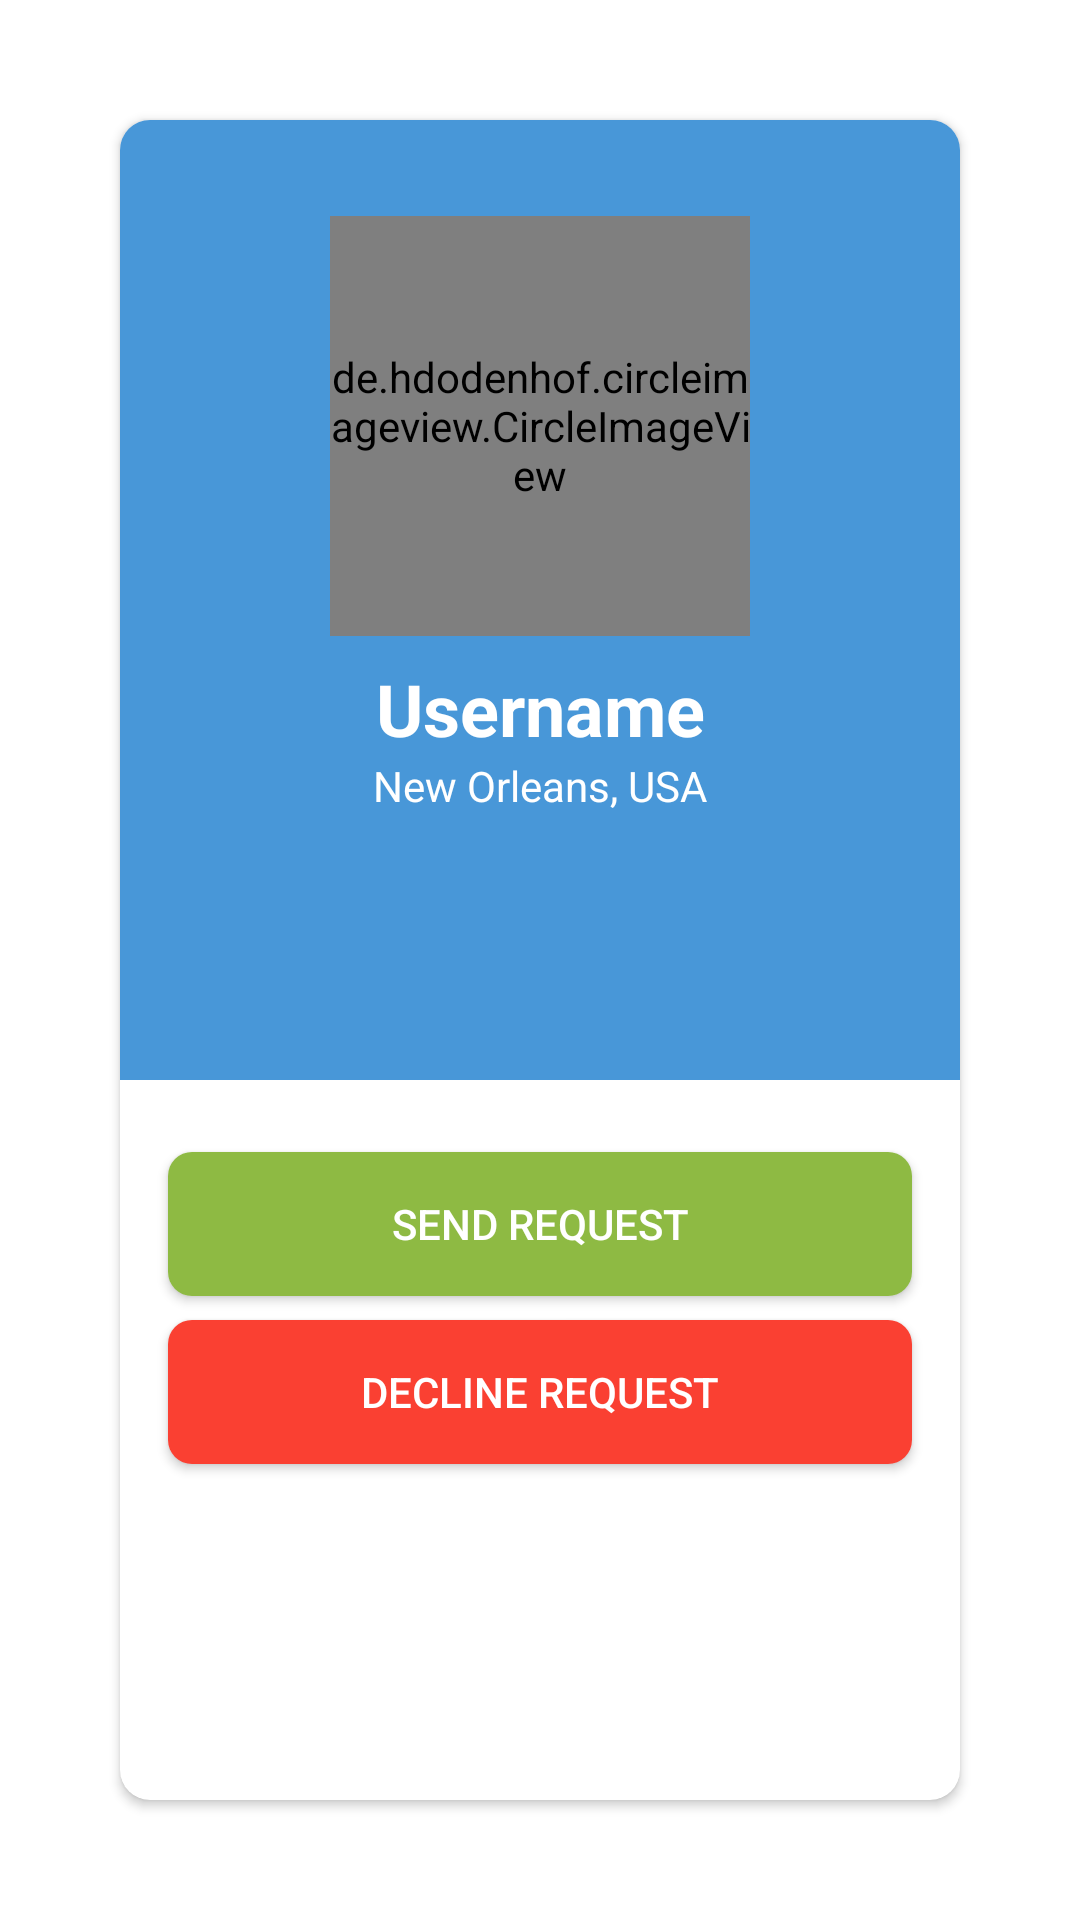

Reconstruct the res/layout file that produces this screen, plus the resources it refers to.
<!-- AndroidManifest.xml: application theme Theme.MyChatApplication -->
<!-- res/layout/activity_view_friend.xml -->
<?xml version="1.0" encoding="utf-8"?>
<androidx.constraintlayout.widget.ConstraintLayout xmlns:android="http://schemas.android.com/apk/res/android"
    xmlns:app="http://schemas.android.com/apk/res-auto"
    xmlns:tools="http://schemas.android.com/tools"
    android:layout_width="match_parent"
    android:layout_height="match_parent"
    tools:context=".ViewFriendActivity">

    <androidx.cardview.widget.CardView
        android:id="@+id/cardView2"
        android:layout_width="0dp"
        android:layout_height="0dp"
        android:layout_margin="40dp"
        android:layout_marginStart="40dp"
        android:layout_marginTop="40dp"
        android:layout_marginEnd="40dp"
        android:layout_marginBottom="40dp"
        app:cardCornerRadius="10dp"
        app:layout_constraintBottom_toBottomOf="parent"
        app:layout_constraintEnd_toEndOf="parent"
        app:layout_constraintStart_toStartOf="parent"
        app:layout_constraintTop_toTopOf="parent">

        <androidx.constraintlayout.widget.ConstraintLayout
            android:layout_width="match_parent"
            android:layout_height="match_parent">

            <View
                android:id="@+id/view3"
                android:layout_width="match_parent"
                android:layout_height="320dp"
                android:background="#4897d8"
                app:layout_constraintEnd_toEndOf="parent"
                app:layout_constraintHorizontal_bias="0.0"
                app:layout_constraintStart_toStartOf="parent"
                app:layout_constraintTop_toTopOf="parent" />

            <de.hdodenhof.circleimageview.CircleImageView
                android:id="@+id/profileImage"
                android:layout_width="140dp"
                android:layout_height="140dp"
                android:layout_marginTop="32dp"
                android:src="@drawable/default_user_image"
                app:layout_constraintEnd_toEndOf="parent"
                app:layout_constraintStart_toStartOf="parent"
                app:layout_constraintTop_toTopOf="parent" />

            <TextView
                android:id="@+id/username"
                android:layout_width="wrap_content"
                android:layout_height="wrap_content"
                android:layout_marginTop="8dp"
                android:text="Username"
                android:textColor="#FFFFFF"
                android:textSize="24sp"
                android:textStyle="bold"
                app:layout_constraintEnd_toEndOf="parent"
                app:layout_constraintStart_toStartOf="parent"
                app:layout_constraintTop_toBottomOf="@+id/profileImage" />

            <TextView
                android:id="@+id/address"
                android:layout_width="wrap_content"
                android:layout_height="wrap_content"
                android:text="New Orleans, USA"
                android:textColor="#FFFFFF"
                app:layout_constraintEnd_toEndOf="parent"
                app:layout_constraintStart_toStartOf="parent"
                app:layout_constraintTop_toBottomOf="@+id/username" />

            <androidx.appcompat.widget.AppCompatButton
                android:id="@+id/btnPerform"
                android:layout_width="0dp"
                android:layout_height="wrap_content"
                android:layout_marginStart="16dp"
                android:layout_marginTop="24dp"
                android:layout_marginEnd="16dp"
                android:background="@drawable/btn_perform"
                android:text="Send Request"
                android:textColor="#FFFFFF"
                app:layout_constraintEnd_toEndOf="parent"
                app:layout_constraintStart_toStartOf="parent"

                app:layout_constraintTop_toBottomOf="@+id/view3" />

            <androidx.appcompat.widget.AppCompatButton
                android:id="@+id/btnDecline"
                android:layout_width="0dp"
                android:layout_height="wrap_content"
                android:layout_marginStart="16dp"
                android:layout_marginTop="8dp"
                android:layout_marginEnd="16dp"
                android:background="@drawable/btn_decline"
                android:text="Decline Request"
                android:textColor="#FFFFFF"
                app:layout_constraintEnd_toEndOf="parent"
                app:layout_constraintStart_toStartOf="parent"
                app:layout_constraintTop_toBottomOf="@+id/btnPerform" />
        </androidx.constraintlayout.widget.ConstraintLayout>
    </androidx.cardview.widget.CardView>

</androidx.constraintlayout.widget.ConstraintLayout>
<!-- resources referenced by this layout -->
<resources>
  <!-- drawable btn_decline (drawable) -->
  <?xml version="1.0" encoding="utf-8"?>
  <selector xmlns:android="http://schemas.android.com/apk/res/android">
      <item>
          <shape>
              <solid android:color="#fa4032" />
              <corners android:radius="8dp" />
          </shape>
      </item>
  </selector>
  <!-- drawable btn_perform (drawable) -->
  <?xml version="1.0" encoding="utf-8"?>
  <selector xmlns:android="http://schemas.android.com/apk/res/android">
      <item>
          <shape>
              <solid android:color="#8eba43"/>
              <corners android:radius="8dp"/>
          </shape>
      </item>
  </selector>
  <style name="Theme.MyChatApplication" parent="Theme.MaterialComponents.DayNight.NoActionBar">
          
          <item name="colorPrimary">@color/purple_500</item>
          <item name="colorPrimaryVariant">@color/purple_700</item>
          <item name="colorOnPrimary">@color/white</item>
          
          <item name="colorSecondary">@color/teal_200</item>
          <item name="colorSecondaryVariant">@color/teal_700</item>
          <item name="colorOnSecondary">@color/black</item>
          
          <item name="android:statusBarColor" tools:targetApi="l">?attr/colorPrimaryVariant</item>
          
      </style>
  <!-- not gathered from this repository: default colours our renderer supplied (Android Studio template values) -->
  <color name="purple_500">#FF6200EE</color>
  <color name="purple_700">#FF3700B3</color>
  <color name="teal_200">#FF03DAC5</color>
  <color name="teal_700">#FF018786</color>
  <color name="black">#FF000000</color>
  <color name="white">#FFFFFFFF</color>
</resources>
